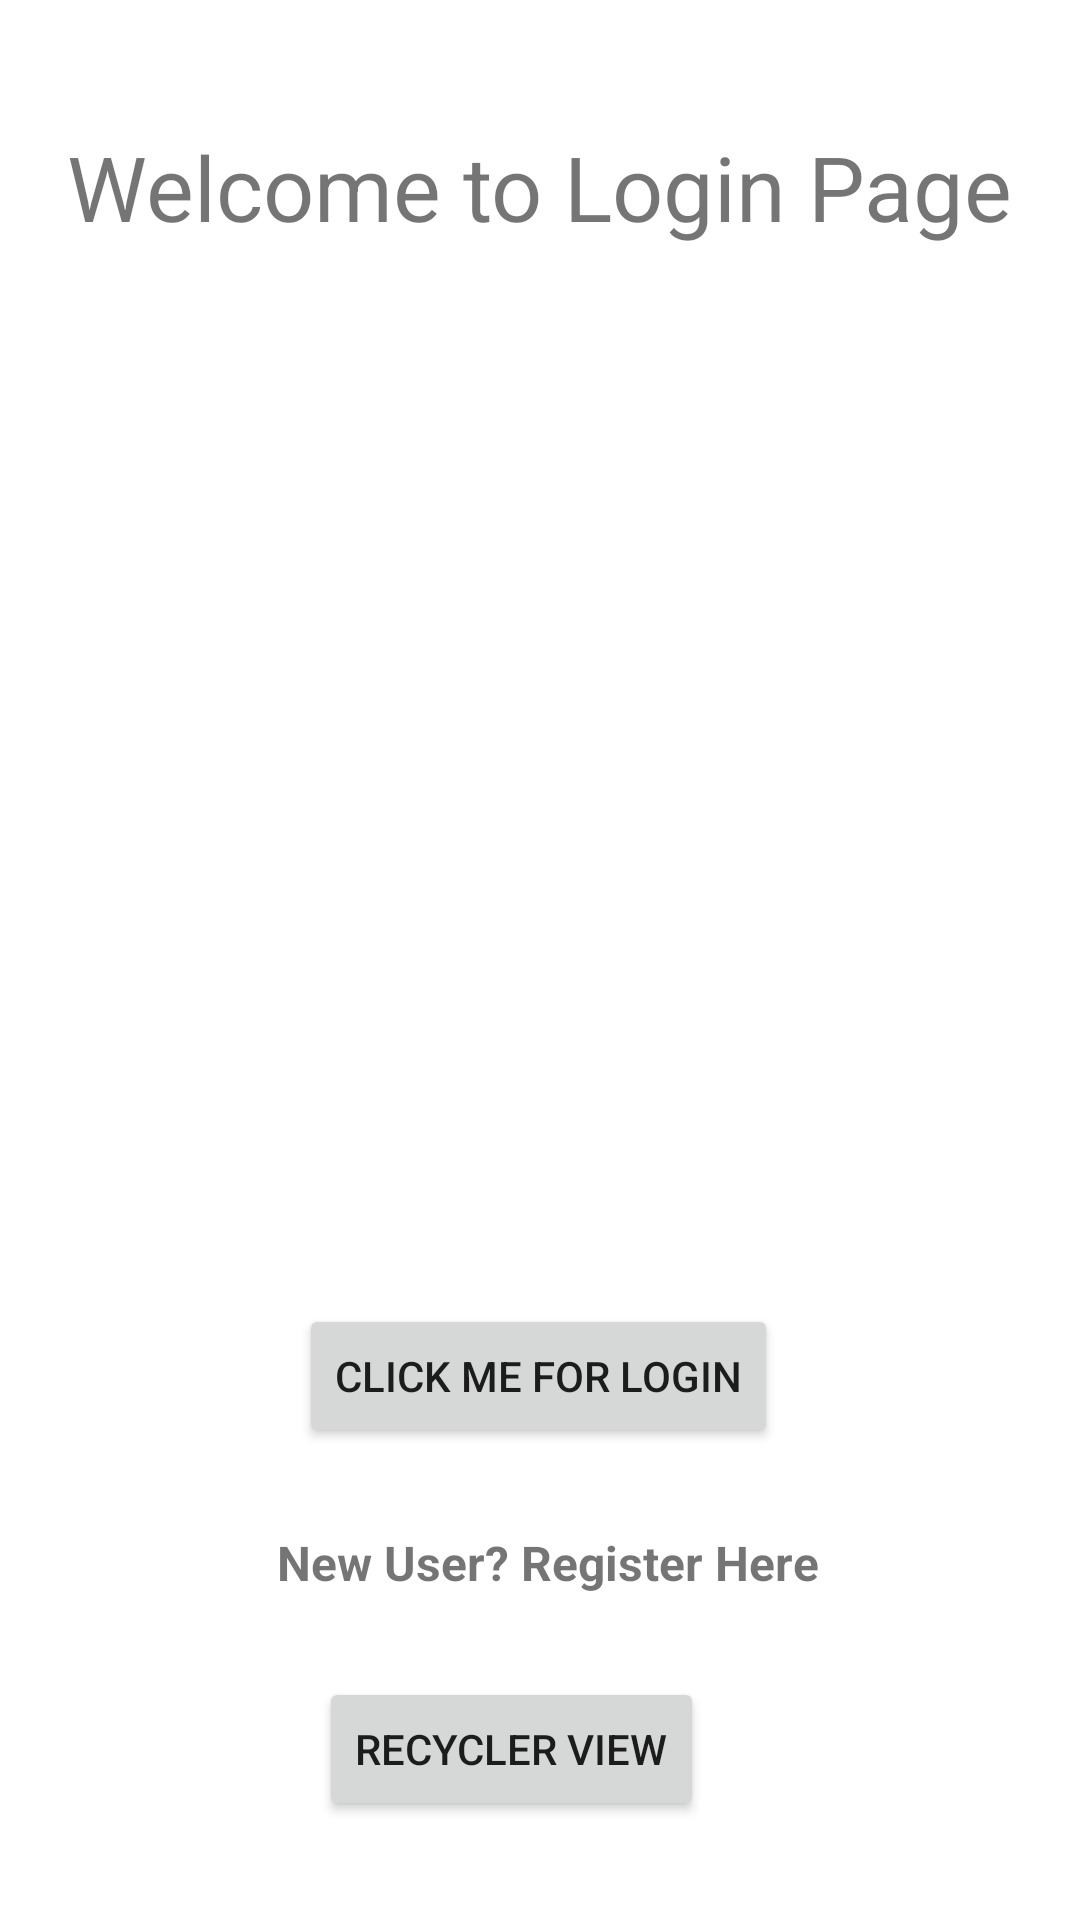

Produce the Android XML layout that renders to this screen, including the resource entries it uses.
<!-- AndroidManifest.xml: application theme Theme.AndroidDevelopmentLoginPage -->
<!-- res/layout/activity_main.xml -->
<?xml version="1.0" encoding="utf-8"?>
<androidx.constraintlayout.widget.ConstraintLayout xmlns:android="http://schemas.android.com/apk/res/android"
    xmlns:app="http://schemas.android.com/apk/res-auto"
    xmlns:tools="http://schemas.android.com/tools"
    android:layout_width="match_parent"
    android:layout_height="match_parent"
    tools:context=".MainActivity">

    <TextView
        android:id="@+id/textView"
        android:layout_width="wrap_content"
        android:layout_height="wrap_content"
        android:text="Welcome to Login Page"
        android:textSize="30sp"
        app:layout_constraintBottom_toBottomOf="parent"
        app:layout_constraintLeft_toLeftOf="parent"
        app:layout_constraintRight_toRightOf="parent"
        app:layout_constraintTop_toTopOf="parent"
        app:layout_constraintVertical_bias="0.07" />

    <ImageView
        android:id="@+id/imageView"
        android:layout_width="420dp"
        android:layout_height="265dp"
        android:src="@drawable/log"
        app:layout_constraintBottom_toBottomOf="parent"
        app:layout_constraintEnd_toEndOf="parent"
        app:layout_constraintHorizontal_bias="0.0"
        app:layout_constraintStart_toStartOf="parent"
        app:layout_constraintTop_toTopOf="parent"
        app:layout_constraintVertical_bias="0.341" />

    <Button
        android:id="@+id/loginButton"
        android:layout_width="wrap_content"
        android:layout_height="wrap_content"
        android:text="Click me for Login"
        app:layout_constraintBottom_toBottomOf="parent"
        app:layout_constraintEnd_toEndOf="parent"
        app:layout_constraintHorizontal_bias="0.497"
        app:layout_constraintStart_toStartOf="parent"
        app:layout_constraintTop_toTopOf="parent"
        app:layout_constraintVertical_bias="0.734" />

    <TextView
        android:id="@+id/registerUser"
        android:layout_width="wrap_content"
        android:layout_height="wrap_content"
        android:text="New User? Register Here"
        android:textSize="16sp"
        android:textStyle="bold"
        app:layout_constraintBottom_toBottomOf="parent"
        app:layout_constraintEnd_toEndOf="parent"
        app:layout_constraintHorizontal_bias="0.515"
        app:layout_constraintStart_toStartOf="parent"
        app:layout_constraintTop_toTopOf="parent"
        app:layout_constraintVertical_bias="0.825" />

    <Button
        android:id="@+id/rcView"
        android:layout_width="wrap_content"
        android:layout_height="wrap_content"
        android:text="Recycler View"
        app:layout_constraintBottom_toBottomOf="parent"
        app:layout_constraintEnd_toEndOf="parent"
        app:layout_constraintHorizontal_bias="0.459"
        app:layout_constraintStart_toStartOf="parent"
        app:layout_constraintTop_toBottomOf="@+id/registerUser"
        app:layout_constraintVertical_bias="0.453" />

</androidx.constraintlayout.widget.ConstraintLayout>
<!-- resources referenced by this layout -->
<resources>
  <style name="Theme.AndroidDevelopmentLoginPage" parent="Theme.MaterialComponents.DayNight.DarkActionBar">
          
          <item name="colorPrimary">@color/purple_500</item>
          <item name="colorPrimaryVariant">@color/purple_700</item>
          <item name="colorOnPrimary">@color/white</item>
          
          <item name="colorSecondary">@color/teal_200</item>
          <item name="colorSecondaryVariant">@color/teal_700</item>
          <item name="colorOnSecondary">@color/black</item>
          
          <item name="android:statusBarColor" tools:targetApi="l">?attr/colorPrimaryVariant</item>
          
      </style>
  <!-- not gathered from this repository: default colours our renderer supplied (Android Studio template values) -->
  <color name="purple_500">#FF6200EE</color>
  <color name="purple_700">#FF3700B3</color>
  <color name="teal_200">#FF03DAC5</color>
  <color name="teal_700">#FF018786</color>
  <color name="black">#FF000000</color>
  <color name="white">#FFFFFFFF</color>
</resources>
